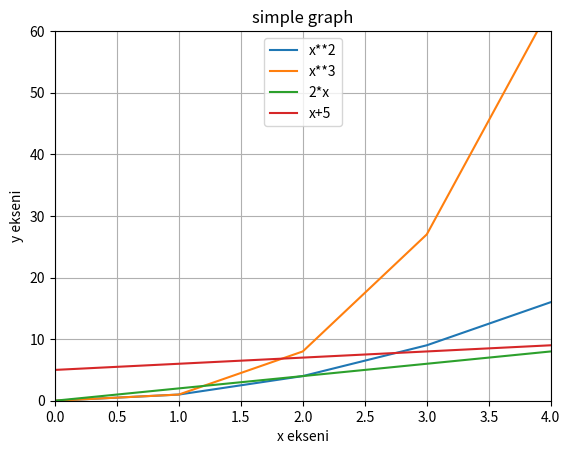

Write the Python code that produced this figure.
import numpy as np
import matplotlib.pyplot as plt

x=np.arange(5)
print(x)

plt.plot(x,[y**2 for y in x])
plt.plot(x,[y**3 for y in x])
plt.plot(x,x*2)
plt.plot(x,x+5)
plt.legend(["x**2","x**3","2*x","x+5"],loc="upper center")#cizgilerin isimlerini ust orta locasyona yazdik
plt.grid(True)# grafikte kare bolmeleri aktif ettik
plt.title("simple graph")#grafige isim verdik
plt.xlabel("x ekseni")#eksenlere isim verdik
plt.ylabel("y ekseni")
print(plt.axis())# grafikte min ve max noktalari verir
plt.axis([0,4,0,60])#grafigin eksen boyutunu verilere gore duzenledik
plt.savefig("graph.jpg")#grafigi kaydettik
plt.show()